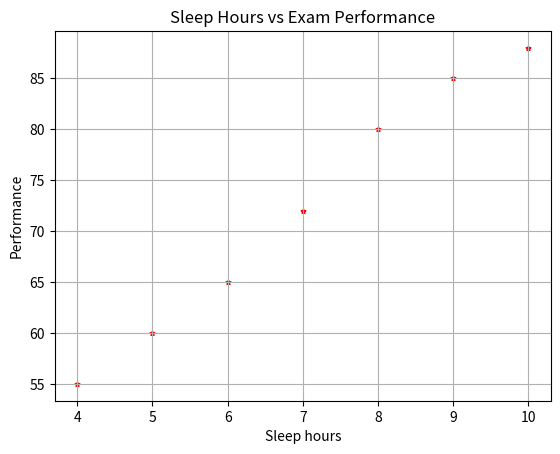

Source code (Python):
import numpy as np
import matplotlib.pyplot as plt
Sleep_hours = np.array([4, 5, 6, 7, 8, 9, 10])
Performance = np.array([55, 60, 65, 72, 80, 85, 88])
plt.scatter(Sleep_hours , Performance , marker= '*' , s=12 , color = "red")
plt.xlabel('Sleep hours')
plt.ylabel("Performance")
plt.title("Sleep Hours vs Exam Performance")
plt.grid(True)
plt.show()
